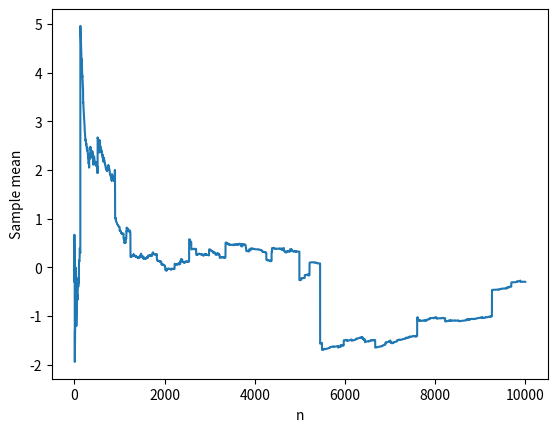

The matplotlib source for this figure:
import matplotlib.pyplot as plt
import numpy as np

n = 10000
rng = np.random.default_rng(42)
x = rng.standard_cauchy(size=n)
y = x.cumsum() / np.arange(1, n + 1)
plt.ylabel("Sample mean")
plt.xlabel("n")
plt.plot(y)
plt.show()
